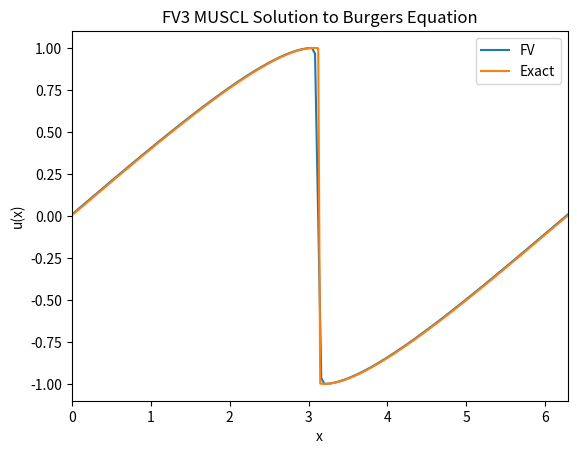

This chart was generated by the following Python code:
import numpy as np
import scipy.integrate as integrate
from scipy.optimize import fsolve
import matplotlib.pyplot as plt


# returns the initial condition of the PDE
def initial_condition(z, alpha, beta):
	return alpha + beta*np.sin(z)

# nonlinear function f(xi) = x - x0 - beta*sin(x0)*t for method
# of characteristics
def myfun(x_past, x, t, beta):
	return x - x_past - beta*np.sin(x_past)*t

# apply nonlinear solve to obtain x0 in method of characteristics
def burgers(beta, x, t):

	# compute x0 using nonlinear solve
	x_next = np.zeros((len(x),1))

	for j in range(0,len(x)):
		x_next[j] = fsolve(myfun, 0.0, args=(x[j], t, beta))

	return beta*np.sin(x_next)

# returns exact solution of Burgers equation
def exact_solution(x, t, alpha, beta):

	x = np.asarray(x)

	# location of shock
	if (np.pi + alpha*t > 2.0*np.pi):
		d = pi + alpha*t - 2.0*pi*np.floor((pi + alpha*t)/(2.0*np.pi))
		x += 2.0*pi*np.floor((pi + alpha*t)/(2.0*np.pi))
	else:
		d = np.pi + alpha*t

	d2 = np.pi + alpha*t

	# determine whether x lies before or after the shock
	idx1 = np.all(x <= d2)
	idx2 = np.all(x > d2)

	x1 = x[idx1]
	x2 = x[idx2]

	if (x1.size != 0):
		# coordinate transformation
		xn = x1 - alpha*t

		# solve burgers using the coordinate transformation
		u = burgers(beta, xn, t)
		v = alpha + u

		x1 -= 2.0*np.pi*np.floor((np.pi+alpha*t)/(2.0*np.pi));

		if (x2.size != 0):
			x2 = np.flip(2.0*d2 - x2)
			xn2 = x2 - alpha*t

			u2 = burgers(beta, xn2, t)
			v2 = alpha + u2

			x2 -= 2.0*np.pi*floor((np.pi+alpha*t)/(2.0*np.pi))

			vv = np.append(v, np.flip(2.0*alpha-v2))
		else:
			vv = v

	elif (x2.size != 0):
		x2 = np.flip(2.0*d2 - x2)
		xn2 = x2 - alpha*t

		u2 = burgers(beta, xn2, t)
		v2 = alpha + u2

		x2 -= 2.0*np.pi*np.floor((np.pi+alpha*t)/(2.0*np.pi))
		vv = np.flip(2.0*alpha - v2)

	return vv

# flux function for the conservation law
#	u_t + f(u)_x = 0
#
def flux(u):
	return 0.5*u**2

# Roe numerical flux
def roe_flux(um, up):
	fm = flux(um)
	fp = flux(up)
	s = np.zeros((len(um),1))

	for i in range(0,len(um)):
		if (up[i] == um[i]):
			s[i] = um[i]
		else:
			s[i] = (fp[i]-fm[i])/(up[i]-um[i])

	return 0.5*(fm+fp - np.sign(s)*(fp-fm))

# Godunov numerical flux
def godunov_flux(um, up):
	fhat = np.zeros((len(um),1))

	for i in range(0,len(um)):
		if (um[i]*up[i]<0.0 and um[i]<=up[i]):
			fhat[i] = 0.0
		elif (um[i]*up[i]<0.0 and um[i]>up[i]):
			fhat[i] = np.fmax(flux(um[i]), flux(up[i]))
		elif (um[i]*up[i]>=0.0 and um[i]<=up[i]):
			fhat[i] = np.fmin(flux(um[i]), flux(up[i]))
		elif (um[i]*up[i]>=0.0 and um[i]>up[i]):
			fhat[i] = np.fmax(flux(um[i]), flux(up[i]))
	return fhat

# Lax-Friedrichs numerical flux
def lf_flux(um, up, A):
	fm = flux(um)
	fp = flux(up)

	return 0.5*( fm+fp - A*(up-um) )

# Engquist-Osher numerical flux
def eo_flux(um, up):
	fhat = np.zeros((len(um),1))

	for i in range(0,len(um)):
		if (um[i]>0.0):
			a = flux(um[i])
		else:
			a = 0.0

		if (up[i]>0.0):
			b = 0.0
		else:
			b = flux(up[i])

		fhat[i] = a+b

	return fhat

# Lax-Wendroff flux
def lw_flux(um, up, dx, dt):
	fm = flux(um)
	fp = flux(up)

	return 0.5*(fm+fp) - 0.5*(dt/dx)*0.5*(um+up)*(fp-fm)	

# third-order polynomial reconstruction
def polynomial_reconstruction(u):

	# compute u_{j+1/2}^{-} and u_{j+1/2}^{+}
	um = -1.0/6.0*np.roll(u,1) + 5.0/6.0*u + 1.0/3.0*np.roll(u,-1)
	up = 1.0/3.0*u + 5.0/6.0*np.roll(u,-1) - 1.0/6.0*np.roll(u,-2)

	return um, up

# TVB limiter
def tvb_limiter(um, up, u, dx, M):

	# gradients to be adjusted
	ut  = um - u
	utt = u - np.roll(up,1)

	ut_m = minmod2(ut, np.roll(u,-1)-u, u-np.roll(u,1), dx, M)
	utt_m = minmod2(utt, np.roll(u,-1)-u, u-np.roll(u,1), dx, M)

	# modify the cell reconstructions using ut and utt
	um_mod = u + ut_m
	up_mod = u - utt_m
	up_mod = np.roll(up_mod,-1)

	return um_mod, up_mod

# the modified minmod function defined by
#	minmod2(a1,...,an) = a1,               if |a1| <= M*dx^2
#						minmod(a1,...,an), else
#
def minmod2(a, b, c, dx, M):
	
	# check whether a, b, and c are the same sign
	signs = ((np.sign(a)==np.sign(b)) & (np.sign(b)==np.sign(c)) & (np.sign(c)==np.sign(a)))

	# compute minimum magnitudes of {a,b,c}
	vals = np.concatenate((a,b,c), axis=1)
	mins = np.amin(np.abs(vals), axis=1)

	# check whether first argument is sufficiently small
	a1 = (np.abs(a) <= M*dx**2)
	a2 = (np.abs(a) > M*dx**2)

	# compute the minmod
	m = a1*a + a2*signs*np.sign(a)*np.reshape(mins,(len(vals),1))

	return m

# specify domain
a = 0
b = 2*np.pi

# initial condition: u(x,0) = alpha + beta*sin(x)
alpha = 0.0
beta  = 1.0

# number of grid points in spatial discretization
N  = 160

# stopping time
T = 1.5

# setup grid points
x = np.linspace(a,b,N)     
dx = (b-a)/(N-1);  

# setup array to store cell averages; due to periodicity, we omit the last cell
u0 = np.zeros((len(x)-1,1)); 

# compute cell averages at t=0
for i in range(0,N-1):
    u0[i] = (1.0/dx)*integrate.quad(initial_condition, x[i], x[i+1], args=(alpha,beta))[0]

# set the time step
dt = dx/(2*np.amax(np.amax(u0)))

# parameter for TVB limiter
M = 1.0

# this is the main time-stepping loop
t = 0.0
while t < T:
	# alpha for the Lax-Friedrichs flux
	A  = np.amax(np.amax(u0))

	# first RK stage
	um,up = polynomial_reconstruction(u0)
	um,up = tvb_limiter(um,up,u0,dx,M)
	# fR = godunov_flux(um,up)
	fR = lf_flux(um,up,A)
	fL = np.roll(fR,1)
	u = u0 - dt/dx*(fR - fL)

	# second RK stage
	um,up = polynomial_reconstruction(u)
	um,up = tvb_limiter(um,up,u,dx,M)
	# fR = godunov_flux(um,up)
	fR = lf_flux(um,up,A)  
	fL = np.roll(fR,1)
	u = 3.0/4.0*u0 + 1.0/4.0*(u - dt/dx*(fR - fL))

	# third RK stage
	um,up = polynomial_reconstruction(u)
	um,up = tvb_limiter(um,up,u,dx,M)
	# fR = godunov_flux(um,up)
	fR = lf_flux(um,up,A)   
	fL = np.roll(fR,1)
	u = 1.0/3.0*u0 + 2.0/3.0*(u - dt/dx*(fR - fL))

	# increment time step
	u0 = u
	t = t+dt
     

# setup array to store cell averages of exact solution
Ne = 500
xe = np.linspace(a,b,Ne)
ue = np.zeros((len(xe)-1,1));
dxe = (b-a)/(Ne-1)

# compute cell averages of exact solution
for i in range(0,Ne-1):
    ue[i] = (1.0/dxe)*integrate.quad(exact_solution, xe[i], xe[i+1], args=(t,alpha,beta))[0]

# plot finite volume and exact solution
plt.figure(1)
plt.plot(x, np.append(u, u[0]), label='FV')
plt.plot(xe, np.append(ue, ue[0]), label='Exact')
plt.xlabel('x')
plt.ylabel('u(x)')
plt.xlim([0.0, 2.0*np.pi])
plt.title('FV3 MUSCL Solution to Burgers Equation')
plt.legend()
plt.show()
